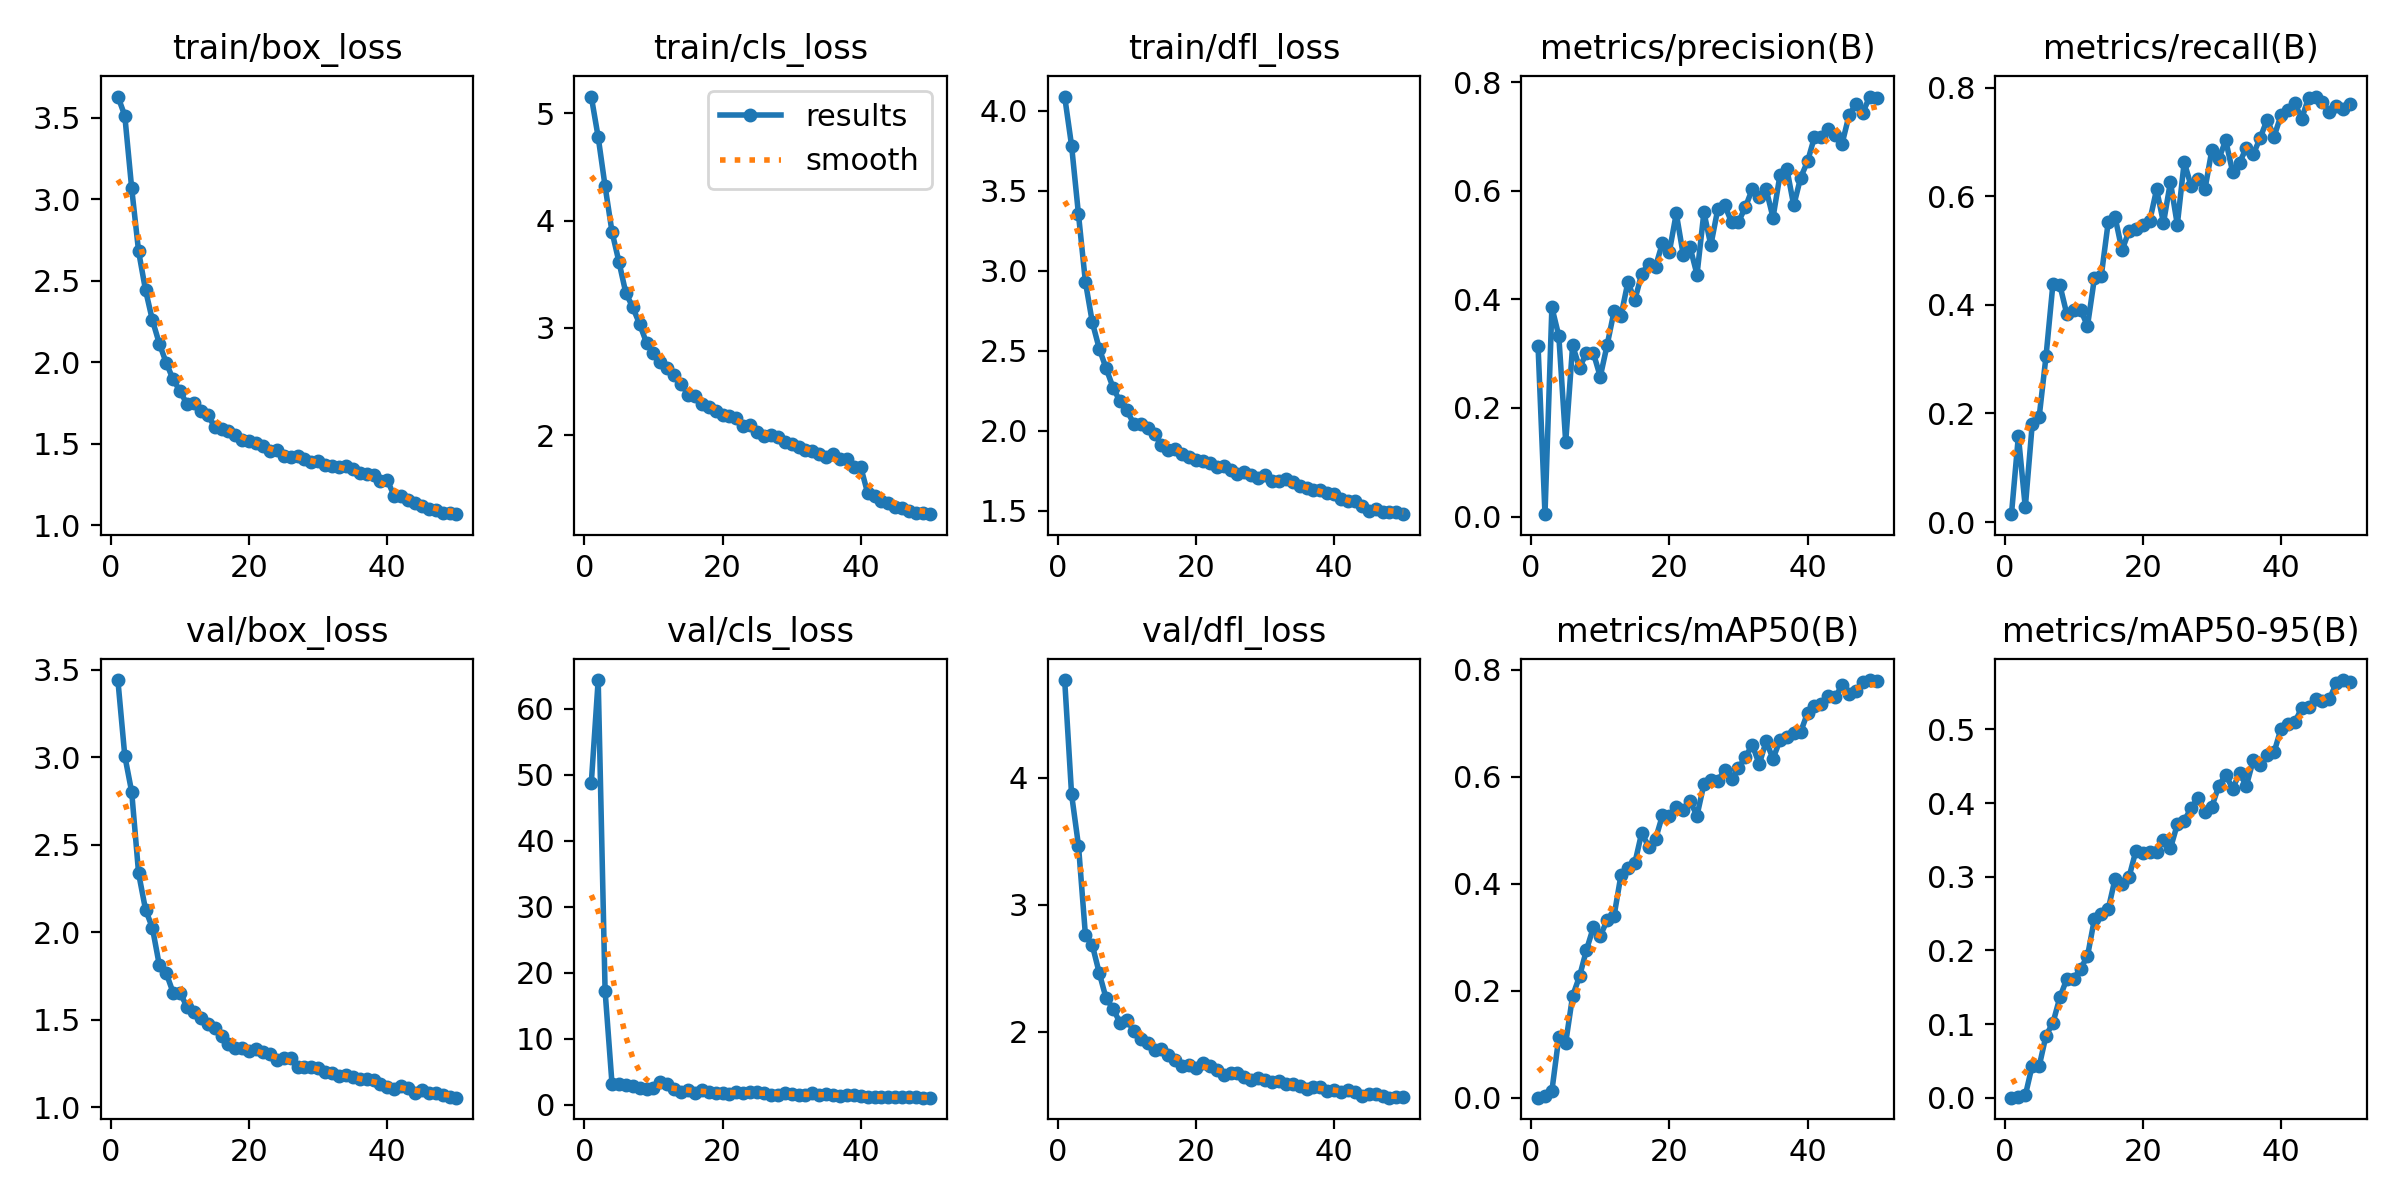

Values plotted in this chart, from the file beside it:
epoch, time, train/box_loss, train/cls_loss, train/dfl_loss, metrics/precision(B), metrics/recall(B), metrics/mAP50(B), metrics/mAP50-95(B), val/box_loss, val/cls_loss, val/dfl_loss, lr/pg0, lr/pg1, lr/pg2
1, 49.28, 3.632, 5.155, 4.087, 0.3134, 0.01444, 0.00058, 0.00014, 3.441, 48.7, 4.769, 0.07005, 0.003327, 0.003327
2, 91.13, 3.515, 4.777, 3.78, 0.00441, 0.1587, 0.00369, 0.00104, 3.008, 64.37, 3.869, 0.03992, 0.006529, 0.006529
3, 135, 3.068, 4.319, 3.351, 0.3853, 0.0269, 0.0133, 0.0031, 2.802, 17.22, 3.465, 0.009657, 0.009598, 0.009598
4, 175.5, 2.681, 3.895, 2.93, 0.3327, 0.1798, 0.1132, 0.04377, 2.337, 3.154, 2.763, 0.009406, 0.009406, 0.009406
5, 215.8, 2.444, 3.616, 2.678, 0.1374, 0.1928, 0.1032, 0.04249, 2.13, 3.159, 2.682, 0.009208, 0.009208, 0.009208
6, 259.4, 2.258, 3.326, 2.514, 0.3152, 0.3056, 0.1907, 0.08446, 2.025, 2.967, 2.463, 0.00901, 0.00901, 0.00901
7, 302.5, 2.115, 3.193, 2.39, 0.2743, 0.4389, 0.2271, 0.1016, 1.812, 2.74, 2.262, 0.008812, 0.008812, 0.008812
8, 344.6, 1.997, 3.035, 2.27, 0.3013, 0.4369, 0.2763, 0.1362, 1.767, 2.469, 2.182, 0.008614, 0.008614, 0.008614
9, 388.3, 1.895, 2.861, 2.183, 0.3013, 0.3836, 0.3186, 0.161, 1.655, 2.295, 2.071, 0.008416, 0.008416, 0.008416
10, 429.4, 1.823, 2.767, 2.127, 0.2576, 0.3914, 0.3032, 0.1617, 1.655, 2.443, 2.089, 0.008218, 0.008218, 0.008218
11, 470.7, 1.743, 2.686, 2.045, 0.3164, 0.3912, 0.3315, 0.1753, 1.574, 3.456, 2.008, 0.00802, 0.00802, 0.00802
12, 514.8, 1.751, 2.623, 2.043, 0.3784, 0.3614, 0.3404, 0.1922, 1.545, 3.079, 1.941, 0.007822, 0.007822, 0.007822
13, 556, 1.701, 2.559, 2.017, 0.3698, 0.449, 0.4165, 0.2424, 1.513, 2.36, 1.908, 0.007624, 0.007624, 0.007624
14, 597.4, 1.676, 2.479, 1.981, 0.4318, 0.4542, 0.4291, 0.249, 1.477, 1.949, 1.857, 0.007426, 0.007426, 0.007426
15, 639.6, 1.606, 2.379, 1.911, 0.3984, 0.5525, 0.4386, 0.256, 1.452, 2.235, 1.862, 0.007228, 0.007228, 0.007228
16, 680.6, 1.59, 2.362, 1.882, 0.4473, 0.5615, 0.4955, 0.2975, 1.41, 1.699, 1.82, 0.00703, 0.00703, 0.00703
17, 720.3, 1.581, 2.287, 1.884, 0.4655, 0.5008, 0.4692, 0.2897, 1.362, 2.155, 1.78, 0.006832, 0.006832, 0.006832
18, 761.1, 1.556, 2.267, 1.858, 0.4605, 0.5362, 0.4838, 0.2992, 1.341, 1.88, 1.728, 0.006634, 0.006634, 0.006634
19, 803.4, 1.525, 2.227, 1.839, 0.504, 0.5405, 0.5279, 0.3351, 1.337, 1.768, 1.739, 0.006436, 0.006436, 0.006436
20, 845.3, 1.516, 2.19, 1.816, 0.488, 0.5479, 0.5263, 0.3326, 1.32, 1.775, 1.714, 0.006238, 0.006238, 0.006238
21, 884.9, 1.504, 2.182, 1.813, 0.5585, 0.5545, 0.5427, 0.3331, 1.336, 1.668, 1.752, 0.00604, 0.00604, 0.00604
22, 925.7, 1.489, 2.164, 1.797, 0.4826, 0.613, 0.5375, 0.3342, 1.314, 1.85, 1.731, 0.005842, 0.005842, 0.005842
23, 965.8, 1.457, 2.083, 1.771, 0.4959, 0.5514, 0.5538, 0.3495, 1.303, 1.79, 1.695, 0.005644, 0.005644, 0.005644
24, 1006, 1.461, 2.094, 1.779, 0.4457, 0.6266, 0.5274, 0.3384, 1.268, 1.876, 1.661, 0.005446, 0.005446, 0.005446
25, 1047, 1.426, 2.031, 1.755, 0.5605, 0.548, 0.5861, 0.3712, 1.28, 1.948, 1.673, 0.005248, 0.005248, 0.005248
26, 1088, 1.417, 1.994, 1.727, 0.4999, 0.6634, 0.5946, 0.3764, 1.28, 1.791, 1.677, 0.00505, 0.00505, 0.00505
27, 1129, 1.422, 2.002, 1.74, 0.566, 0.6189, 0.5915, 0.3931, 1.23, 1.511, 1.646, 0.004852, 0.004852, 0.004852
28, 1170, 1.404, 1.987, 1.721, 0.5736, 0.6328, 0.6134, 0.4073, 1.232, 1.465, 1.621, 0.004654, 0.004654, 0.004654
29, 1212, 1.386, 1.936, 1.703, 0.5424, 0.6135, 0.5962, 0.3882, 1.233, 1.767, 1.639, 0.004456, 0.004456, 0.004456
30, 1253, 1.394, 1.922, 1.721, 0.5428, 0.6856, 0.6161, 0.3951, 1.225, 1.629, 1.62, 0.004258, 0.004258, 0.004258
31, 1293, 1.369, 1.887, 1.687, 0.5698, 0.6689, 0.6366, 0.4234, 1.202, 1.492, 1.6, 0.00406, 0.00406, 0.00406
32, 1335, 1.364, 1.868, 1.687, 0.6035, 0.7035, 0.6598, 0.4385, 1.195, 1.385, 1.61, 0.003862, 0.003862, 0.003862
33, 1376, 1.36, 1.855, 1.697, 0.5881, 0.6455, 0.6232, 0.4196, 1.177, 1.729, 1.591, 0.003664, 0.003664, 0.003664
34, 1417, 1.364, 1.827, 1.682, 0.6028, 0.662, 0.6661, 0.4405, 1.185, 1.426, 1.591, 0.003466, 0.003466, 0.003466
35, 1458, 1.342, 1.801, 1.654, 0.5508, 0.6902, 0.6337, 0.4238, 1.177, 1.557, 1.572, 0.003268, 0.003268, 0.003268
36, 1498, 1.321, 1.822, 1.641, 0.6284, 0.6781, 0.6677, 0.4586, 1.161, 1.427, 1.551, 0.00307, 0.00307, 0.00307
37, 1539, 1.312, 1.783, 1.63, 0.6406, 0.708, 0.6734, 0.4522, 1.163, 1.332, 1.563, 0.002872, 0.002872, 0.002872
38, 1579, 1.307, 1.781, 1.632, 0.5731, 0.7418, 0.6826, 0.4654, 1.159, 1.392, 1.561, 0.002674, 0.002674, 0.002674
39, 1620, 1.274, 1.704, 1.613, 0.6244, 0.7103, 0.6838, 0.4689, 1.131, 1.52, 1.536, 0.002476, 0.002476, 0.002476
40, 1661, 1.275, 1.703, 1.604, 0.6541, 0.7494, 0.7191, 0.5008, 1.118, 1.282, 1.544, 0.002278, 0.002278, 0.002278
41, 1704, 1.179, 1.461, 1.574, 0.6992, 0.76, 0.7324, 0.5078, 1.107, 1.152, 1.526, 0.00208, 0.00208, 0.00208
42, 1744, 1.18, 1.433, 1.561, 0.6987, 0.7721, 0.7367, 0.5098, 1.121, 1.218, 1.54, 0.001882, 0.001882, 0.001882
43, 1784, 1.154, 1.392, 1.56, 0.7133, 0.7432, 0.7505, 0.529, 1.11, 1.143, 1.523, 0.001684, 0.001684, 0.001684
44, 1825, 1.135, 1.371, 1.533, 0.7024, 0.7822, 0.748, 0.5302, 1.082, 1.123, 1.493, 0.001486, 0.001486, 0.001486
45, 1866, 1.117, 1.333, 1.502, 0.687, 0.7842, 0.7717, 0.5413, 1.097, 1.121, 1.509, 0.001288, 0.001288, 0.001288
46, 1905, 1.099, 1.322, 1.514, 0.739, 0.7735, 0.7551, 0.5383, 1.081, 1.111, 1.506, 0.00109, 0.00109, 0.00109
47, 1945, 1.092, 1.298, 1.493, 0.7601, 0.7553, 0.7604, 0.541, 1.082, 1.109, 1.493, 0.000892, 0.000892, 0.000892
48, 1986, 1.078, 1.277, 1.49, 0.7442, 0.767, 0.7777, 0.5626, 1.07, 1.073, 1.48, 0.000694, 0.000694, 0.000694
49, 2026, 1.076, 1.274, 1.492, 0.7737, 0.7608, 0.7805, 0.567, 1.059, 1.043, 1.483, 0.000496, 0.000496, 0.000496
50, 2067, 1.068, 1.265, 1.479, 0.7717, 0.7703, 0.7782, 0.5642, 1.056, 1.044, 1.486, 0.000298, 0.000298, 0.000298
